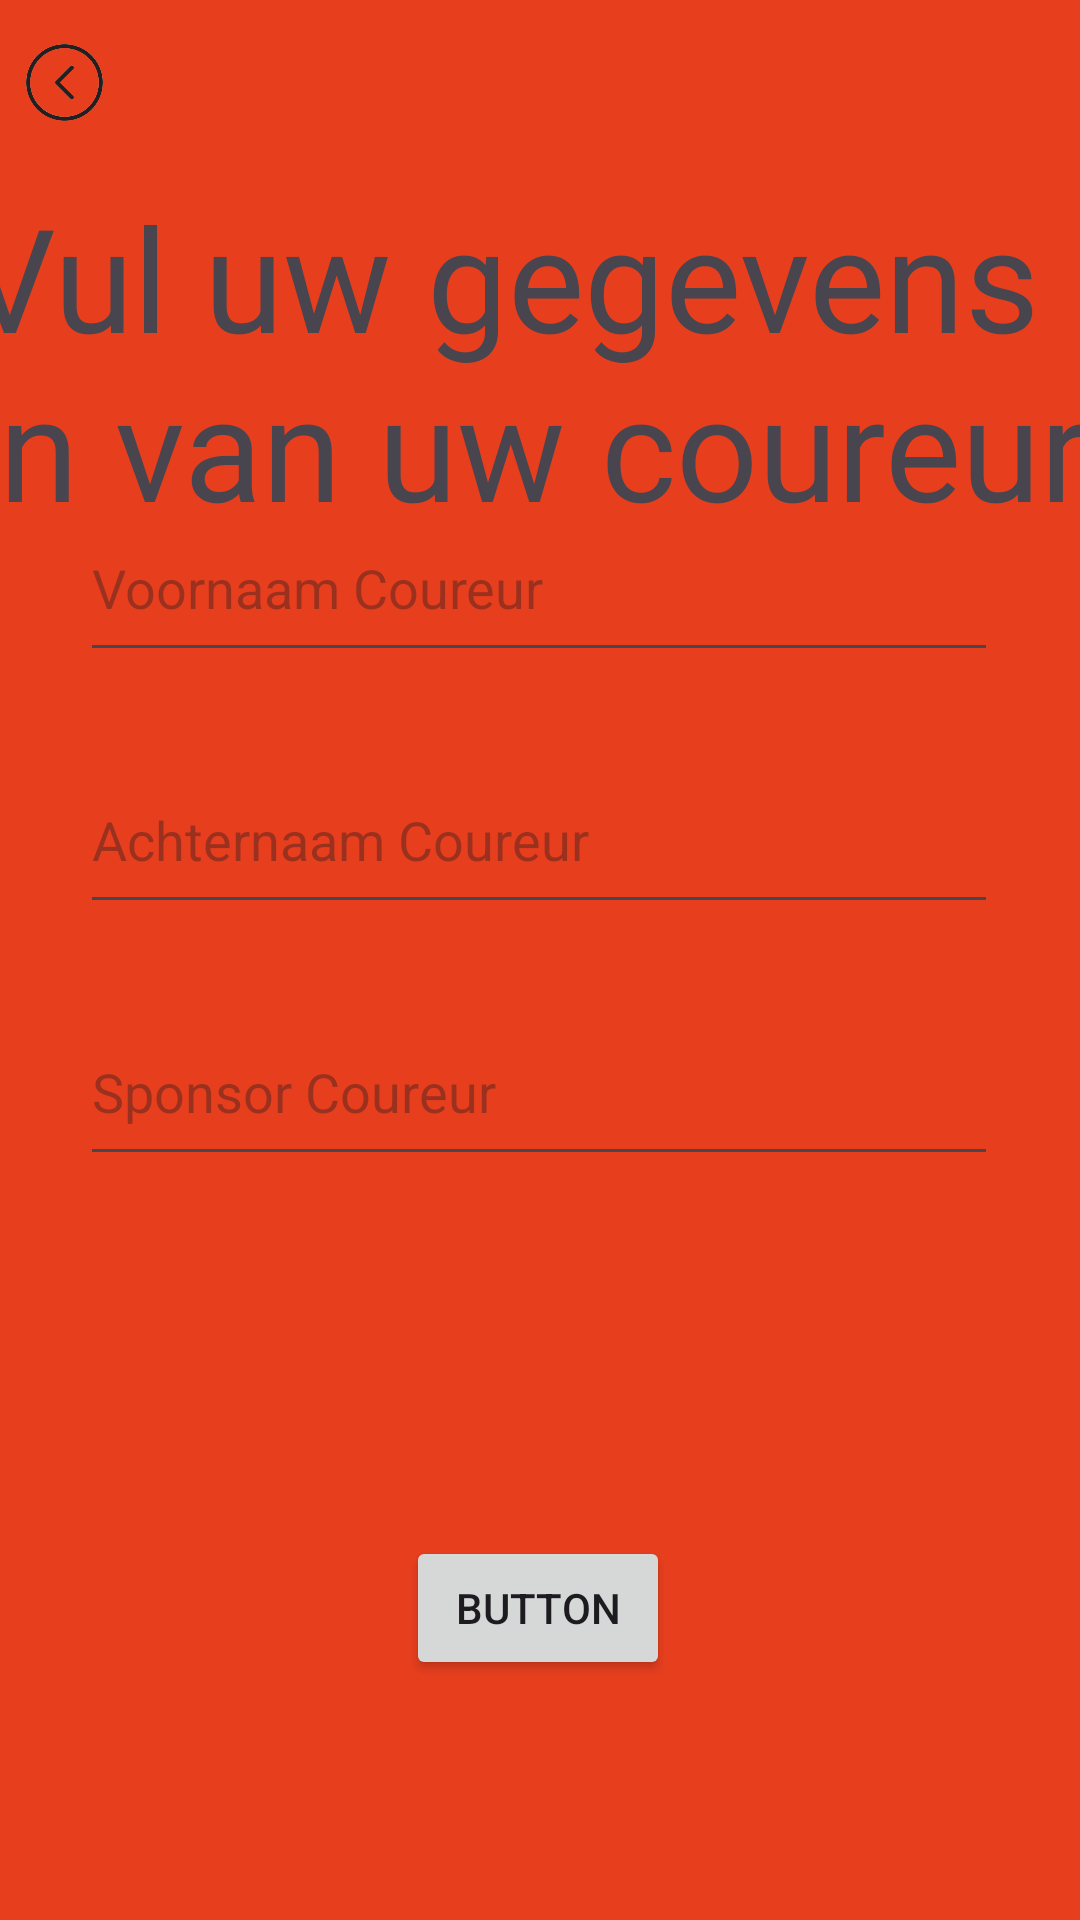

Here is an Android app screen rendered from its layout file. Give the layout XML and the strings, colors and styles it references.
<!-- AndroidManifest.xml: application theme Theme.Formule1 -->
<!-- res/layout/gegevens.xml -->
<?xml version="1.0" encoding="utf-8"?>
<androidx.constraintlayout.widget.ConstraintLayout xmlns:android="http://schemas.android.com/apk/res/android"
    xmlns:app="http://schemas.android.com/apk/res-auto"
    xmlns:tools="http://schemas.android.com/tools"
    android:id="@+id/main"
    android:layout_width="match_parent"
    android:layout_height="match_parent"
    android:background="#E73F1E"
    tools:context=".Gegevens">

    <ImageView
        android:id="@+id/button_pagefourback"
        android:layout_width="43dp"
        android:layout_height="55dp"
        app:layout_constraintStart_toStartOf="parent"
        app:layout_constraintTop_toTopOf="parent"
        app:srcCompat="@drawable/navigation_left_arrow_navigation_indicator_png_thumb__1_" />

    <EditText
        android:id="@+id/achternaam_coureur"
        android:layout_width="306dp"
        android:layout_height="59dp"
        android:layout_marginBottom="332dp"
        android:ems="10"
        android:inputType="text"
        android:hint="Achternaam Coureur"
        app:layout_constraintBottom_toBottomOf="parent"
        app:layout_constraintEnd_toEndOf="parent"
        app:layout_constraintHorizontal_bias="0.495"
        app:layout_constraintStart_toStartOf="parent" />

    <EditText
        android:id="@+id/sponsor_coureur"
        android:layout_width="306dp"
        android:layout_height="59dp"
        android:layout_marginBottom="248dp"
        android:ems="10"
        android:inputType="text"
        android:hint="Sponsor Coureur"
        app:layout_constraintBottom_toBottomOf="parent"
        app:layout_constraintEnd_toEndOf="parent"
        app:layout_constraintHorizontal_bias="0.495"
        app:layout_constraintStart_toStartOf="parent" />

    <TextView
        android:id="@+id/textView4"
        android:layout_width="385dp"
        android:layout_height="117dp"
        android:layout_marginTop="60dp"
        android:text="Vul uw gegevens in van uw coureur."
        android:textSize="48sp"
        app:layout_constraintEnd_toEndOf="parent"
        app:layout_constraintStart_toStartOf="parent"
        app:layout_constraintTop_toTopOf="parent" />

    <EditText
        android:id="@+id/voornaam_coureur"
        android:layout_width="306dp"
        android:layout_height="59dp"
        android:layout_marginBottom="416dp"
        android:ems="10"
        android:inputType="text"
        android:hint="Voornaam Coureur"
        app:layout_constraintBottom_toBottomOf="parent"
        app:layout_constraintEnd_toEndOf="parent"
        app:layout_constraintHorizontal_bias="0.495"
        app:layout_constraintStart_toStartOf="parent" />

    <Button
        android:id="@+id/klaar_gegevens"
        android:layout_width="wrap_content"
        android:layout_height="wrap_content"
        android:layout_marginBottom="80dp"
        android:text="Button"
        app:cornerRadius="@dimen/cardview_default_radius"
        app:layout_constraintBottom_toBottomOf="parent"
        app:layout_constraintEnd_toEndOf="parent"
        app:layout_constraintHorizontal_bias="0.498"
        app:layout_constraintStart_toStartOf="parent" />

</androidx.constraintlayout.widget.ConstraintLayout>
<!-- resources referenced by this layout -->
<resources>
  <!-- drawable navigation_left_arrow_navigation_indicator_png_thumb__1_: png bitmap (drawable, 9479 bytes) -->
  <style name="Theme.Formule1" parent="Base.Theme.Formule1" />
  <style name="Base.Theme.Formule1" parent="Theme.Material3.DayNight.NoActionBar">
          
          
      </style>
</resources>
